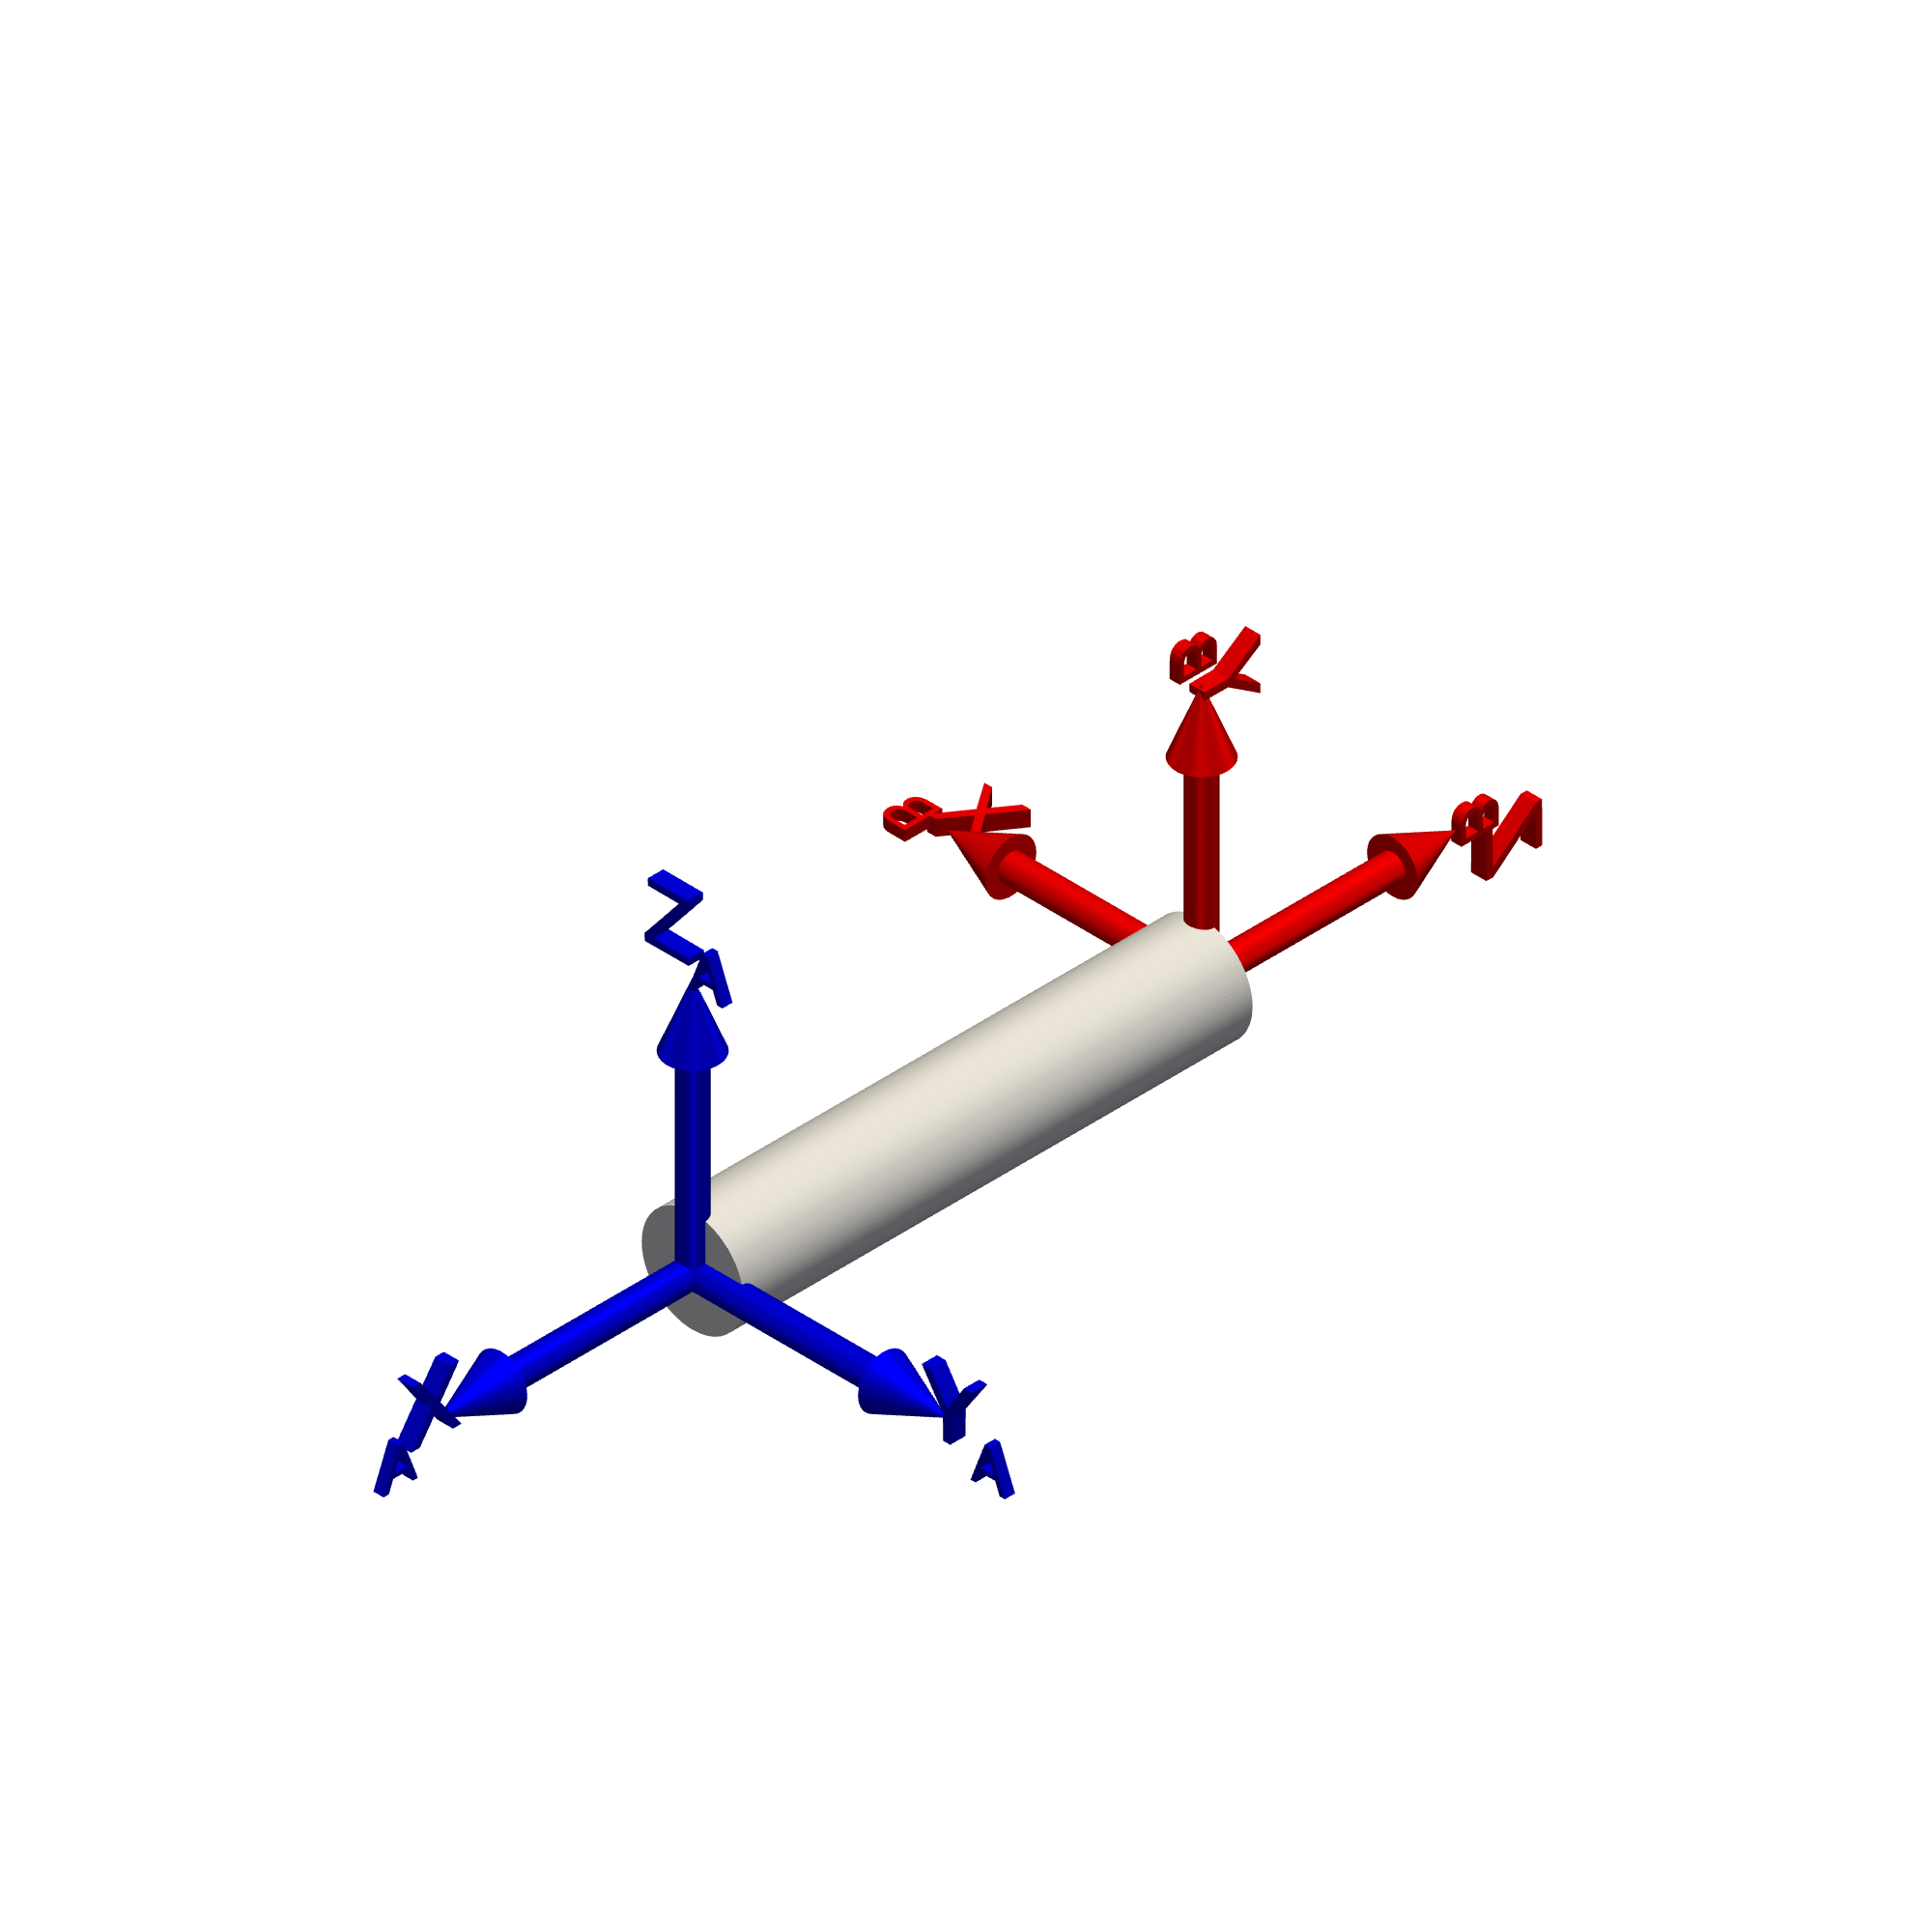

Recreate this plot in Python.
#! /usr/bin/env python3

import pyvista as pv
import numpy as np
from spatialmath import SE3
from math import cos, sin, pi
import pvplus


plotter = pv.Plotter(polygon_smoothing=True, window_size=(2000,2000))
plotter.enable_parallel_projection()


print(pv.__version__)


dir = [1, 0, 0]
pos = [-1, 0, 0]
plotter.add_mesh(pv.Cylinder(center=pos, direction=dir, radius=0.2, height=2))

# blue frame at the origin
pvplus.add_frame(plotter, SE3(), color='blue', label='A')

# red frame at -2, 0, 0
pvplus.add_frame(plotter, SE3(-2, 0, 0) * SE3.Rz(-pi/2) * SE3.Rx(pi/2), color='red', label='B')

# disk = pv.Cylinder(center=(-2,0,0), direction=(0,1,0), height=0.02, radius=2)
# plotter.add_mesh(disk, color='red', opacity=0.1)


# camera position, focus point, up
# plotter.camera_position = [(2, -2, 1), (0, 0, 0), (0, 0, 1)]

plotter.set_background('white')
# plotter.enable_eye_dome_lighting()  # messes up subplots

pvplus.export_gltf(plotter, 'exported.glb')
plotter.show(screenshot='fig3_1b.png')
